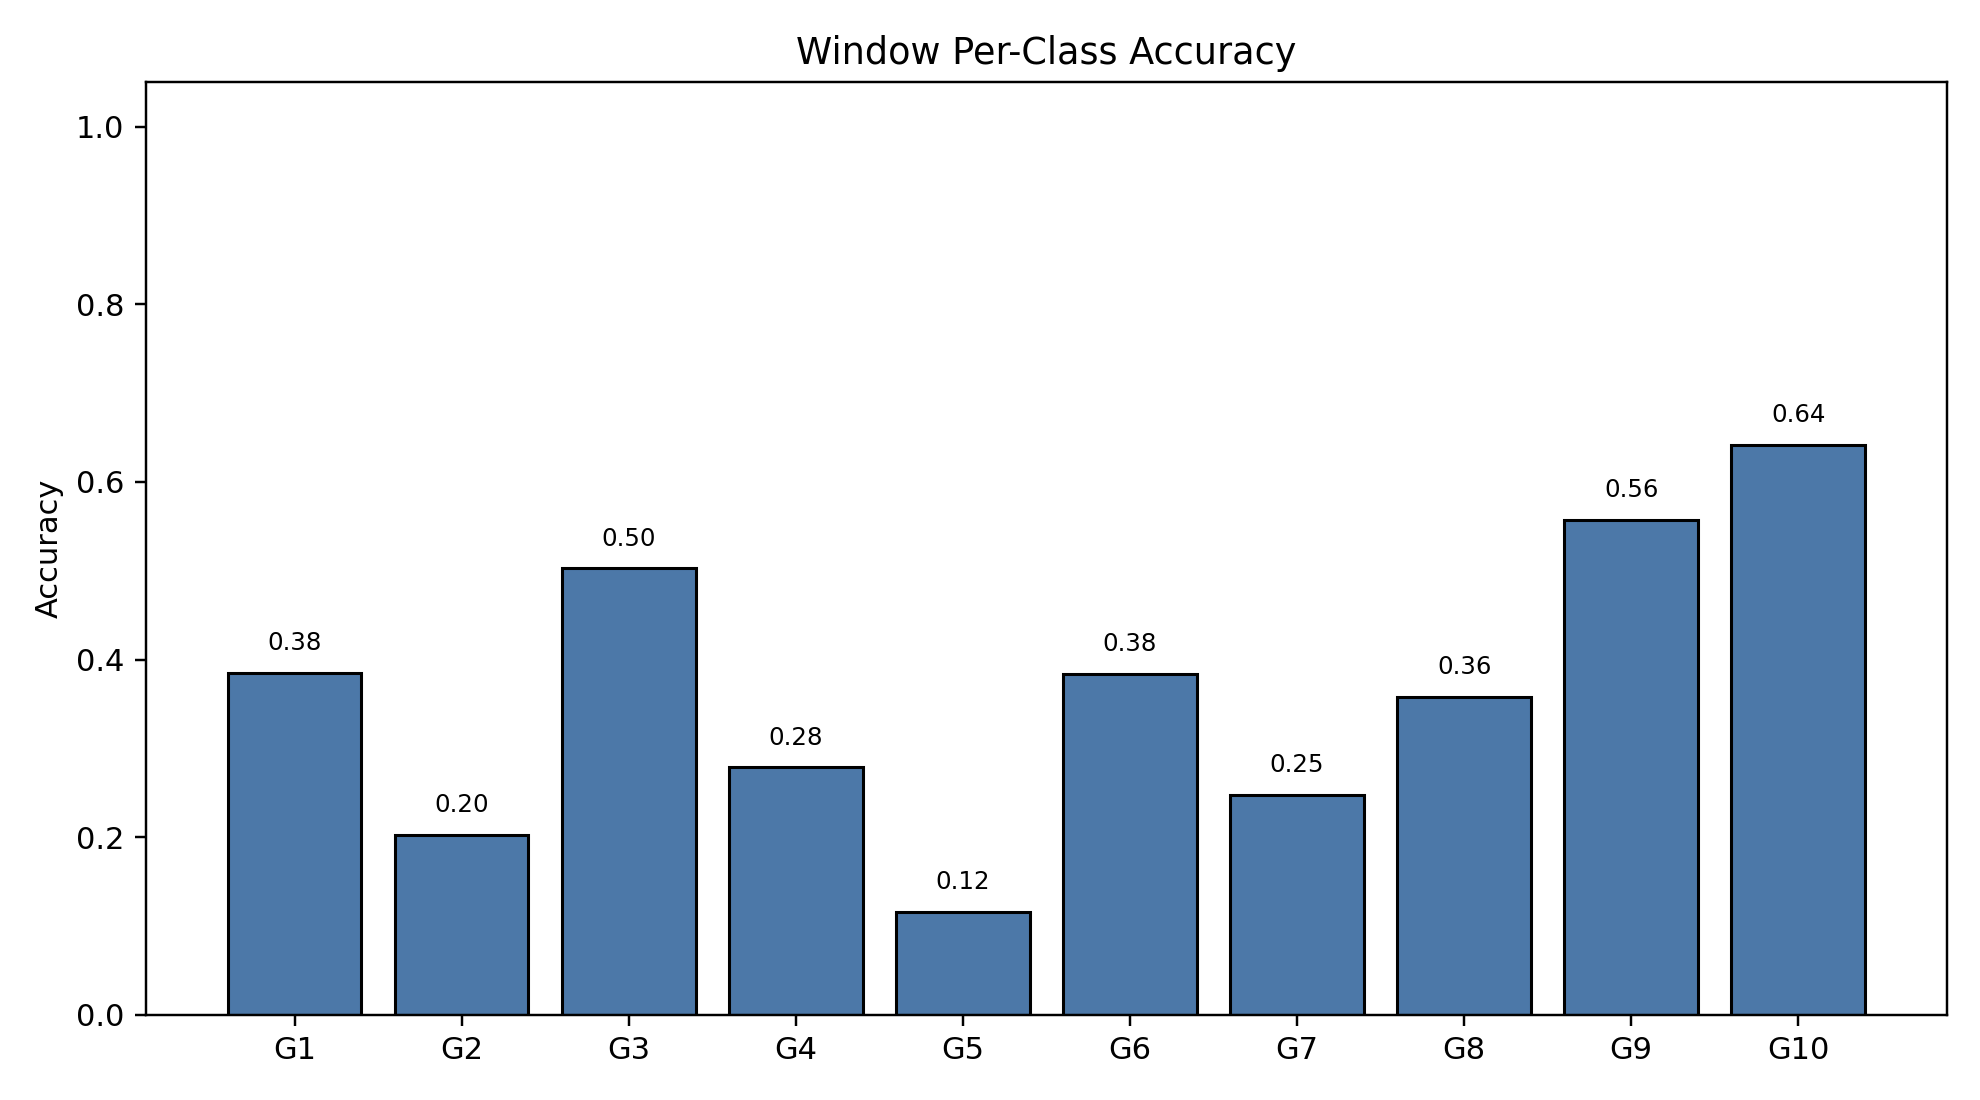

The data file committed next to this chart (first rows):
class_index, gesture_id, support, correct, accuracy
0, 1, 790, 304, 0.3848
1, 2, 692, 140, 0.2023
2, 3, 766, 385, 0.5026
3, 4, 743, 207, 0.2786
4, 5, 735, 85, 0.1156
5, 6, 763, 293, 0.384
6, 7, 755, 187, 0.2477
7, 8, 707, 253, 0.3579
8, 9, 687, 383, 0.5575
9, 10, 683, 438, 0.6413
